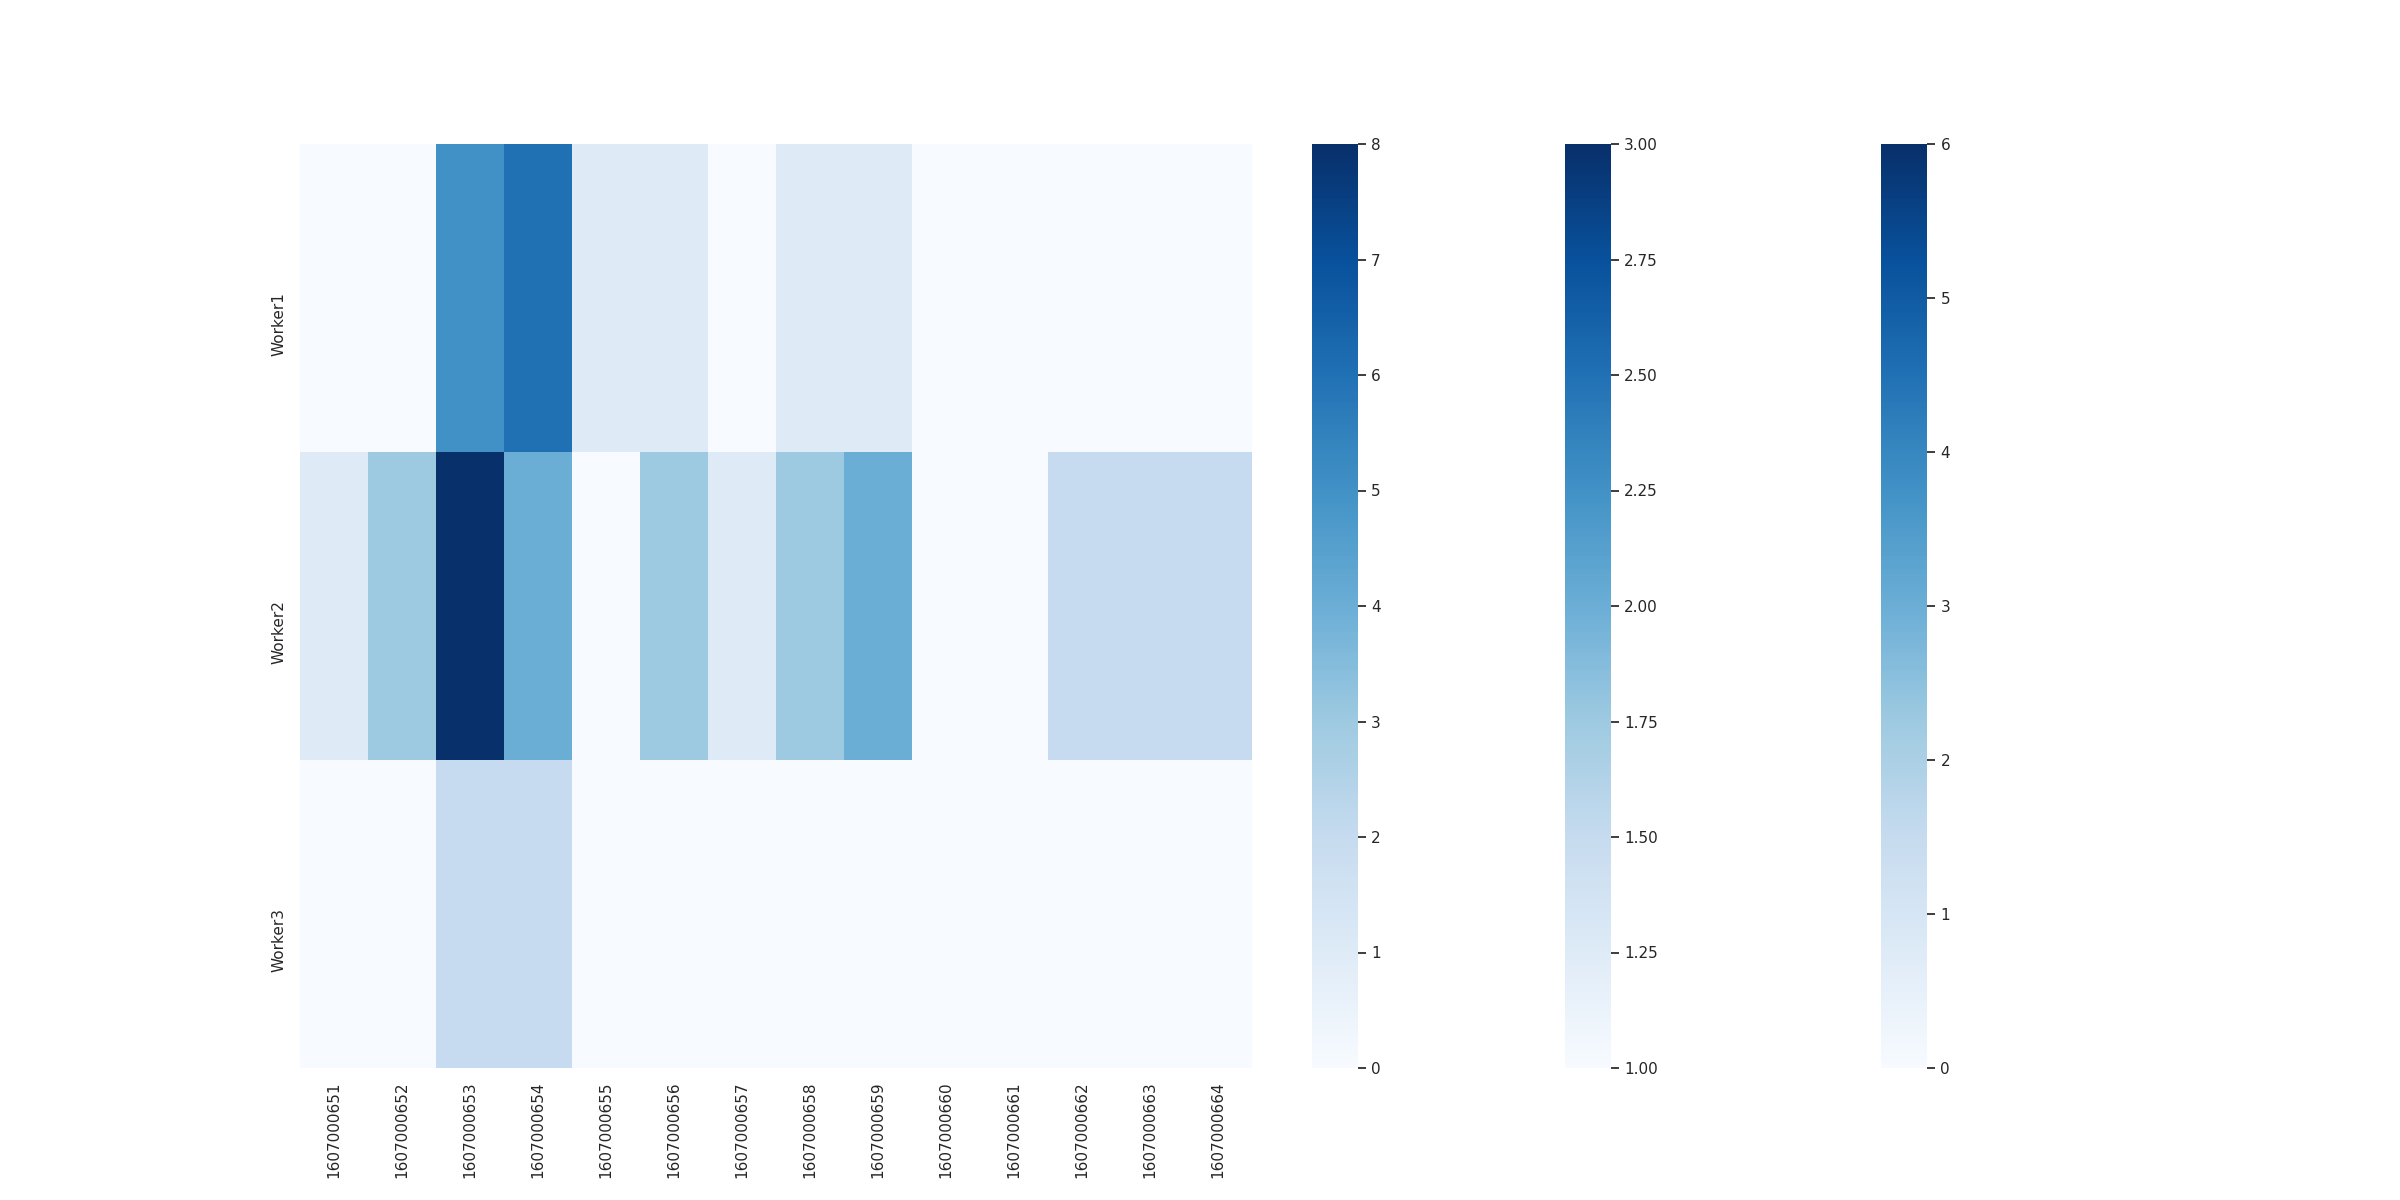

Data behind this chart, as committed beside it:
WorkerID, taskID, startTime, endTime, TaskCompletionTime
2, 0_M0, 1607005477, 1607005478, 1.001
1, 0_M2, 1607005477, 1607005478, 1.001
2, 0_M1, 1607005477, 1607005478, 1.022
2, 0_R0, 1607005478, 1607005479, 1.003
2, 2_M0, 1607005479, 1607005480, 1.001
2, 1_M0, 1607005479, 1607005482, 3.001
2, 3_M0, 1607005480, 1607005482, 2.002
1, 1_M1, 1607005479, 1607005483, 4.031
3, 5_M2, 1607005482, 1607005483, 1.001
2, 2_R0, 1607005480, 1607005483, 3.001
2, 4_M1, 1607005482, 1607005484, 2.003
2, 3_R0, 1607005482, 1607005484, 2.002
1, 2_R1, 1607005480, 1607005484, 4.001
1, 1_R0, 1607005483, 1607005485, 2.002
1, 5_M0, 1607005482, 1607005485, 3.001
2, 5_M1, 1607005482, 1607005485, 3.002
2, 4_M0, 1607005482, 1607005486, 4.001
1, 5_M3, 1607005482, 1607005486, 4.002
2, 6_M0, 1607005483, 1607005486, 3.001
3, 6_M1, 1607005483, 1607005486, 3.031
2, 6_R0, 1607005486, 1607005487, 1.002
2, 7_M0, 1607005485, 1607005487, 2.001
2, 7_M2, 1607005485, 1607005488, 3.002
2, 4_R0, 1607005486, 1607005489, 3.001
1, 5_R0, 1607005486, 1607005489, 3.001
1, 5_R1, 1607005486, 1607005489, 3.003
2, 9_M0, 1607005488, 1607005489, 1.001
1, 7_M1, 1607005485, 1607005489, 4.001
2, 8_M0, 1607005488, 1607005490, 2.001
2, 9_R1, 1607005489, 1607005490, 1.003
2, 10_M1, 1607005489, 1607005490, 1.001
1, 11_M1, 1607005490, 1607005491, 1.003
1, 10_M2, 1607005489, 1607005491, 2.002
2, 10_M3, 1607005489, 1607005491, 2.004
1, 7_R0, 1607005489, 1607005491, 2.001
2, 9_R0, 1607005489, 1607005492, 3.003
2, 11_M0, 1607005490, 1607005492, 2.004
1, 10_M0, 1607005489, 1607005492, 3.001
3, 8_R1, 1607005490, 1607005493, 3.001
2, 8_R0, 1607005490, 1607005493, 3.002
2, 12_M0, 1607005493, 1607005494, 1.005
2, 11_M2, 1607005490, 1607005494, 4.007
1, 13_M1, 1607005493, 1607005495, 2.002
2, 13_M2, 1607005493, 1607005495, 2.006
1, 10_R0, 1607005492, 1607005495, 3.001
1, 12_M2, 1607005493, 1607005496, 3.001
2, 13_M0, 1607005493, 1607005496, 3.004
2, 11_R0, 1607005494, 1607005496, 2.001
1, 15_M0, 1607005496, 1607005497, 1.002
2, 12_M1, 1607005493, 1607005497, 4.007
3, 13_M3, 1607005493, 1607005497, 4.002
1, 15_M2, 1607005496, 1607005498, 2.002
1, 14_M1, 1607005494, 1607005498, 4.001
2, 14_M0, 1607005494, 1607005498, 4.002
2, 15_M1, 1607005496, 1607005499, 3.002
1, 12_R1, 1607005497, 1607005499, 2.001
2, 12_R0, 1607005497, 1607005499, 2.002
2, 15_M3, 1607005496, 1607005500, 4.007
1, 16_M0, 1607005498, 1607005501, 3.001
1, 14_R0, 1607005498, 1607005501, 3.001
... 59 more rows
